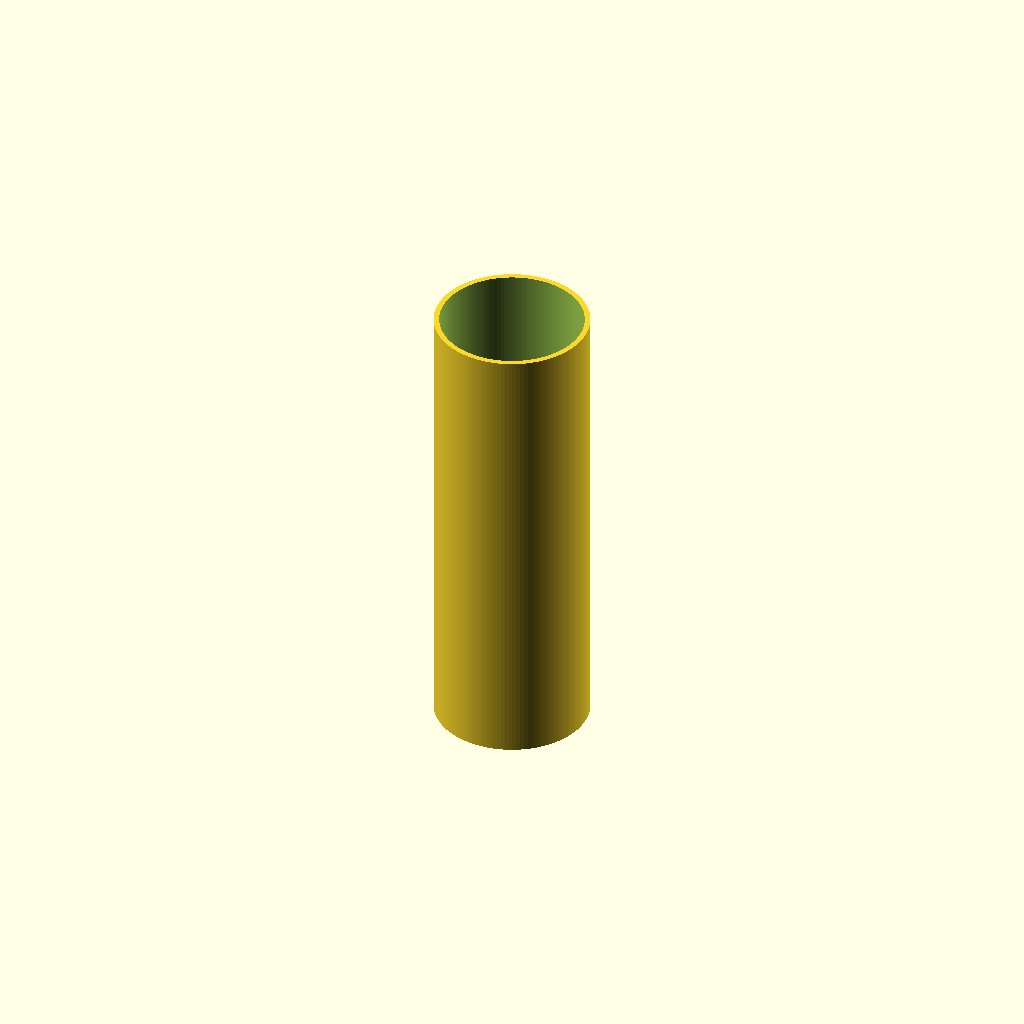
Cell 1: rendered with the file's own defaults.
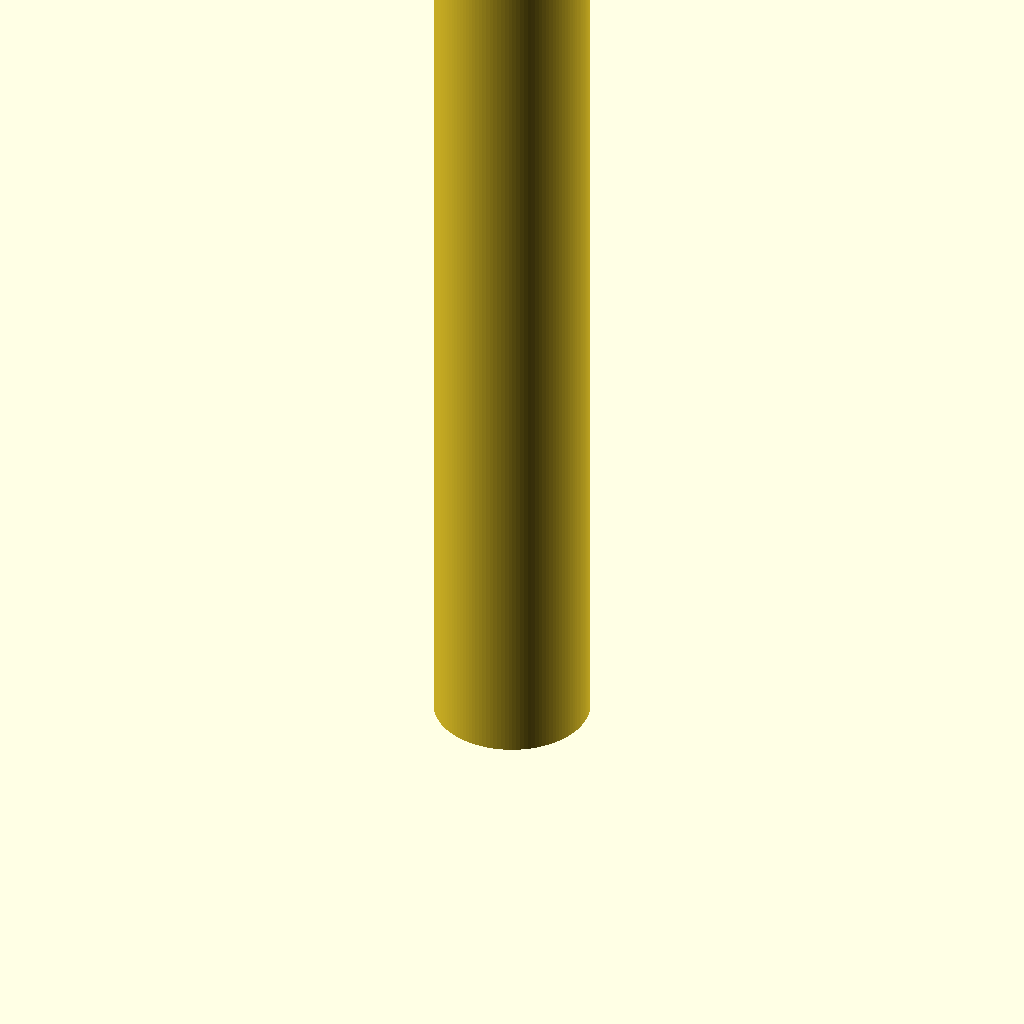
Cell 2 — pipe_length set to 300, the other parameters unchanged.
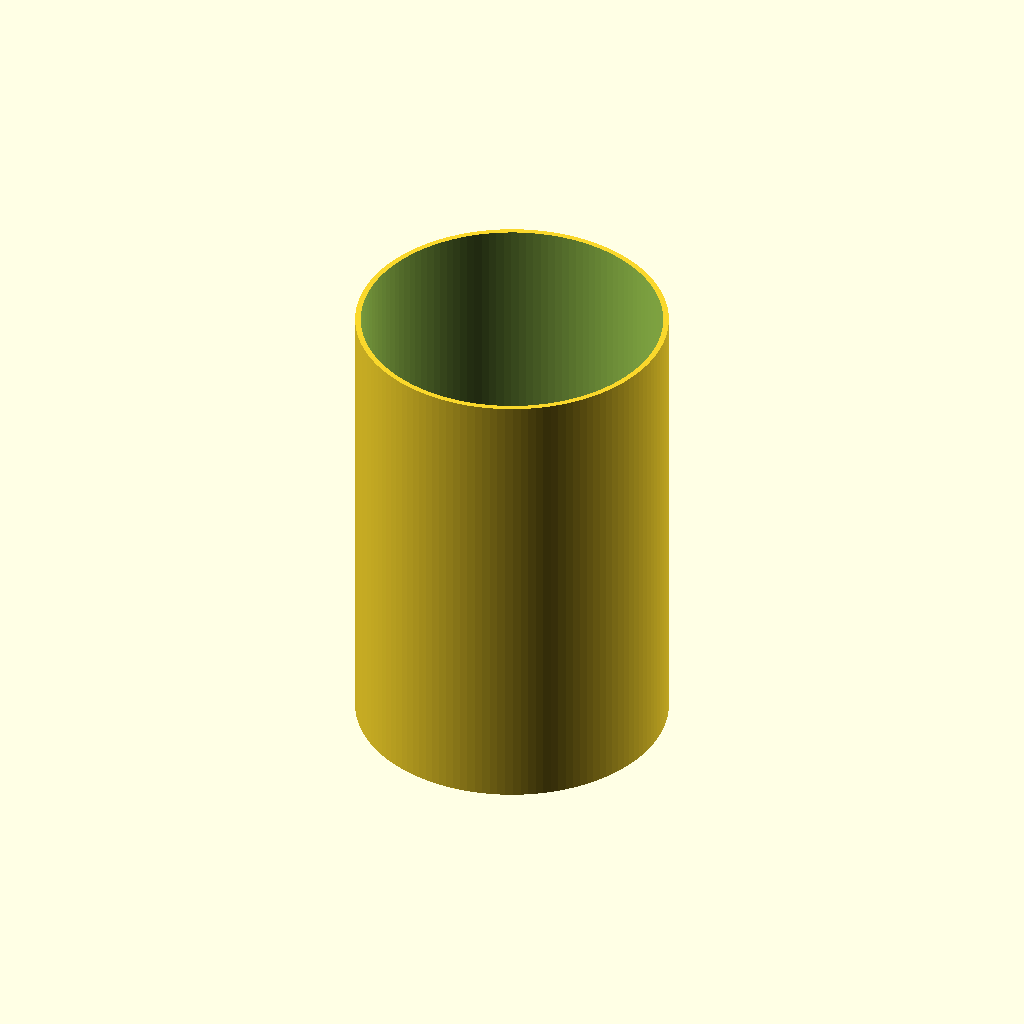
Cell 3: the same model with outer_diameter = 100.
All cells are drawn from one camera (rotation 55°, 0°, 25°, orthographic, colour scheme Cornfield), so only the parameter changes between them.
OpenSCAD source file additional_study/matched_effort/results/direct_repair/scad/ht_pipe__HT_50_pipe_150.scad:
$fn = 128;

// HT pipe parameters (approximate for HT 50)
pipe_length = 150;          // mm
outer_diameter = 50;        // mm (nominal)
wall_thickness = 1.8;       // mm (typical HT)
inner_diameter = outer_diameter - 2*wall_thickness;

module ht_pipe(od=50, id=46.4, L=150) {
    difference() {
        cylinder(h=L, d=od);
        translate([0,0,-0.5])
            cylinder(h=L+1, d=id);
    }
}

ht_pipe(outer_diameter, inner_diameter, pipe_length);
Parameter table extracted from the source (name, type, default, range or options):
pipe_length: number, default 150
outer_diameter: number, default 50
wall_thickness: number, default 1.8
